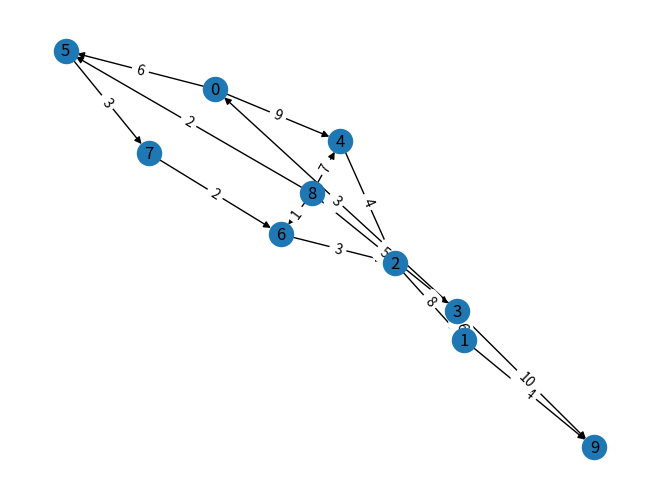

Reproduce this figure in Python.
import random
import networkx as nx
import matplotlib.pyplot as plt

def generate_random_dag(num_nodes, num_edges, weight_range=(1, 10)):
    """
    Generates a random Directed Acyclic Graph (DAG) with given nodes and edges.
    
    Parameters:
    - num_nodes: Number of nodes
    - num_edges: Number of edges
    - weight_range: Tuple of (min_weight, max_weight)
    
    Returns:
    - G: A NetworkX DiGraph representing the DAG
    """
    
    G = nx.DiGraph()
    for i in range(num_nodes):
        G.add_node(i)

    while G.number_of_edges() < num_edges:
        u = random.randint(0, num_nodes - 1)
        v = random.randint(0, num_nodes - 1)
        
        # Ensure the graph remains acyclic and there's no self-loop
        if u != v and nx.has_path(G, v, u) == False and not G.has_edge(u, v):
            weight = random.randint(*weight_range)
            G.add_edge(u, v, weight=weight)
    
    return G

def draw_graph(G):
    """
    Draws the graph with edge weights.
    """
    pos = nx.spring_layout(G)
    nx.draw(G, pos, with_labels=True)
    labels = nx.get_edge_attributes(G, 'weight')
    nx.draw_networkx_edge_labels(G, pos, edge_labels=labels)
    plt.show()

if __name__ == '__main__':
    num_nodes = 10
    num_edges = 15
    G = generate_random_dag(num_nodes, num_edges)
    draw_graph(G)
